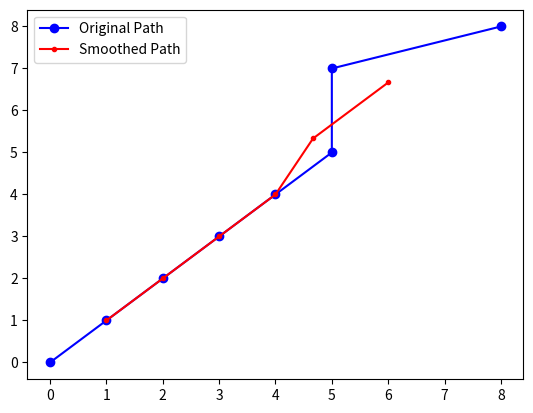

Here is the Python script that generated this plot:
import numpy as np
import matplotlib.pyplot as plt

def smooth_path(points, window_size=3):
    # Convert points to a numpy array
    points = np.array(points)
    
    # Apply a moving average filter to x and y coordinates separately
    weights = np.repeat(1.0, window_size) / window_size
    print(weights)
    smoothed_x = np.convolve(points[:,0], weights, mode='valid')
    smoothed_y = np.convolve(points[:,1], weights, mode='valid')
    
    # Combine smoothed x and y coordinates into a single array
    smoothed_points = np.vstack((smoothed_x, smoothed_y)).T
    
    return smoothed_points

# Example usage:
points = [(0, 0), (1, 1), (2, 2), (3, 3), (4, 4), (5, 5),(5,7),(8,8)]
smoothed_points = smooth_path(points, window_size=3)

# Extract x and y coordinates from points list using list comprehension
x_coords = [point[0] for point in points]
y_coords = [point[1] for point in points]

# Extract x and y coordinates from smoothed points using numpy array indexing
smoothed_x = smoothed_points[:, 0]
smoothed_y = smoothed_points[:, 1]

# Plot the original and smoothed path
plt.plot(x_coords, y_coords, 'bo-', label='Original Path')
plt.plot(smoothed_x, smoothed_y, 'r.-', label='Smoothed Path')
plt.legend()
plt.show()
